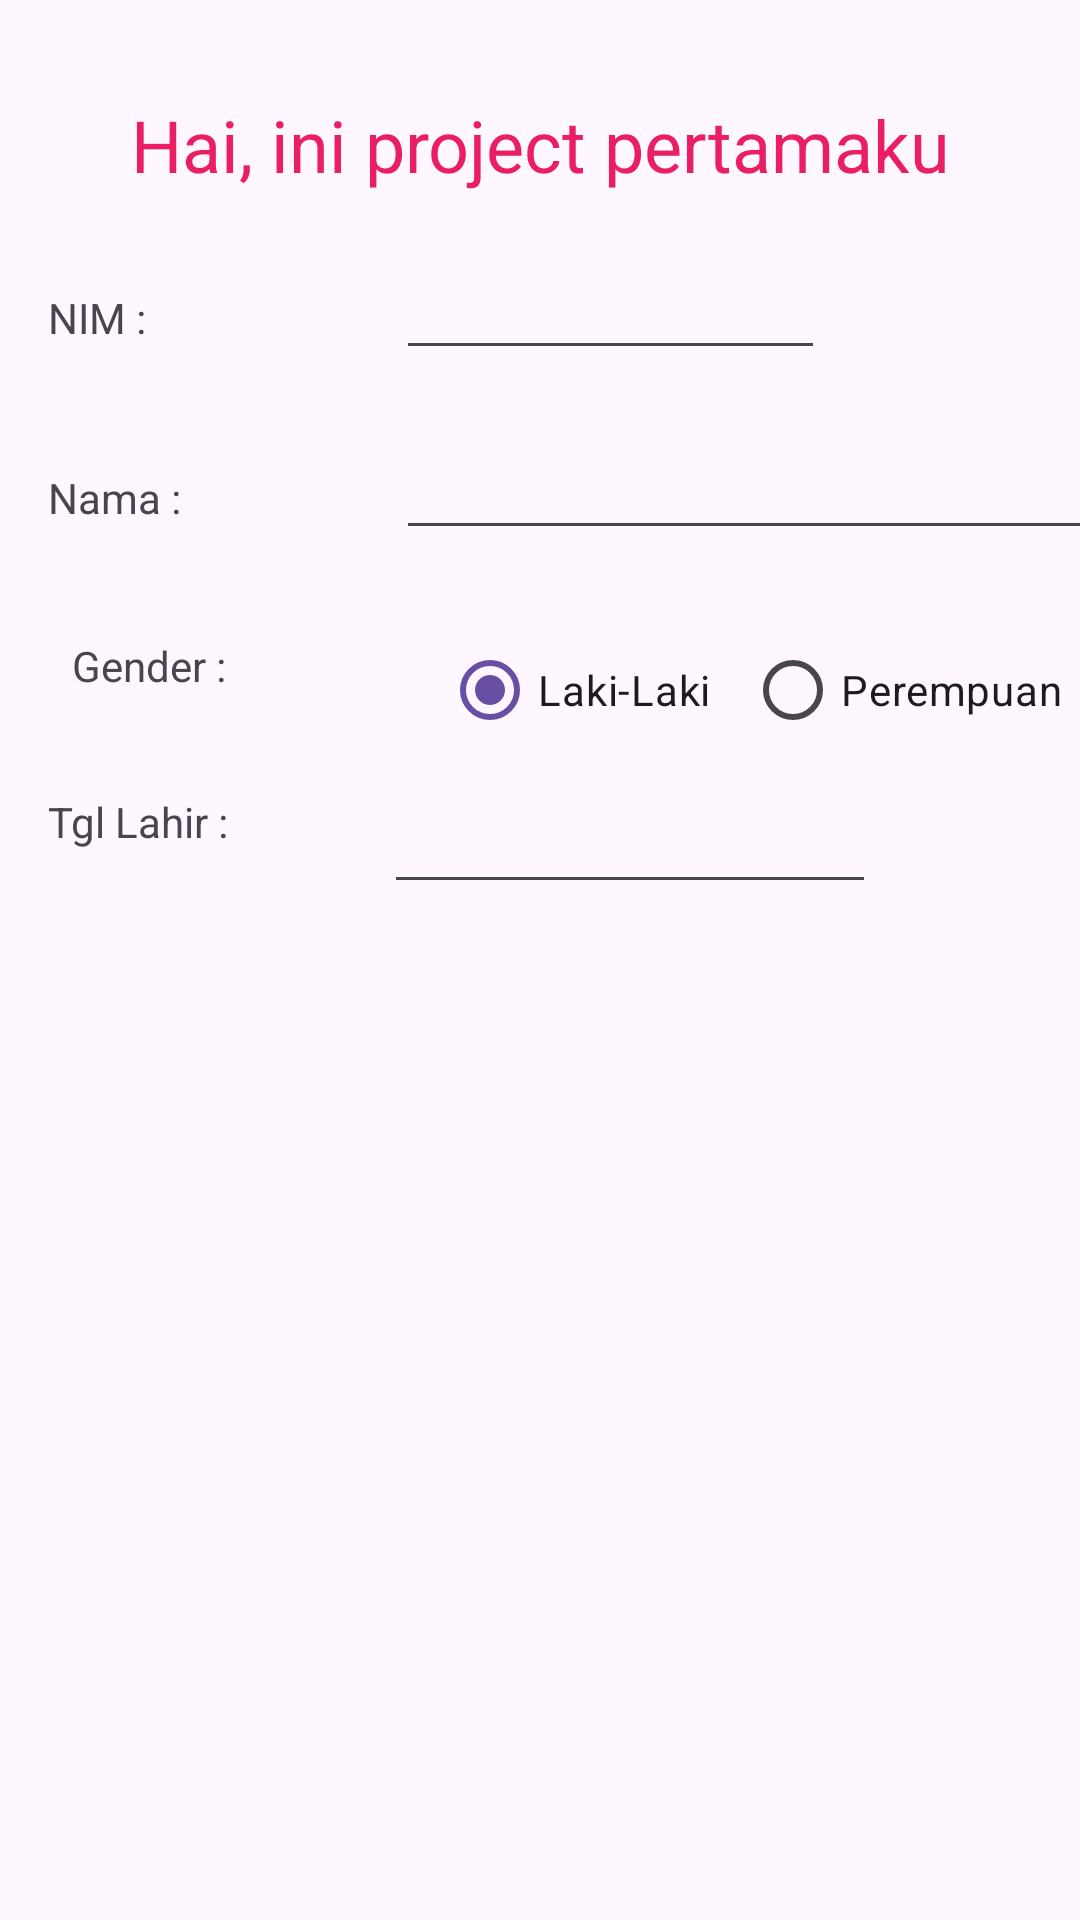

The Android layout XML behind this screen, and the referenced resources:
<!-- AndroidManifest.xml: application theme Theme.Project_2644 -->
<!-- res/layout/activity_main.xml -->
<?xml version="1.0" encoding="utf-8"?>
<androidx.constraintlayout.widget.ConstraintLayout xmlns:android="http://schemas.android.com/apk/res/android"
    xmlns:app="http://schemas.android.com/apk/res-auto"
    xmlns:tools="http://schemas.android.com/tools"
    android:layout_width="match_parent"
    android:layout_height="match_parent"
    tools:context=".MainActivity">

    <TextView
        android:id="@+id/textView9"
        android:layout_width="match_parent"
        android:layout_height="wrap_content"
        android:layout_marginStart="16dp"
        android:layout_marginTop="32dp"
        android:layout_marginEnd="16dp"
        android:text="Hai, ini project pertamaku"
        android:textAlignment="center"
        android:textColor="#E91E63"
        android:textSize="24sp"
        app:layout_constraintEnd_toEndOf="parent"
        app:layout_constraintHorizontal_bias="0.12"
        app:layout_constraintStart_toStartOf="parent"
        app:layout_constraintTop_toTopOf="parent" />

    <TextView
        android:id="@+id/textView"
        android:layout_width="100sp"
        android:layout_height="wrap_content"
        android:layout_marginStart="16dp"
        android:layout_marginTop="32dp"
        android:text="NIM :"
        app:layout_constraintStart_toStartOf="parent"
        app:layout_constraintTop_toBottomOf="@+id/textView9" />

    <TextView
        android:id="@+id/textView2"
        android:layout_width="100sp"
        android:layout_height="wrap_content"
        android:layout_marginStart="16dp"
        android:layout_marginTop="92dp"
        android:text="Nama :"
        app:layout_constraintStart_toStartOf="parent"
        app:layout_constraintTop_toBottomOf="@+id/textView9" />

    <EditText
        android:id="@+id/editTextText6"
        android:layout_width="246dp"
        android:layout_height="43dp"
        android:layout_marginStart="16dp"
        android:layout_marginTop="76dp"
        android:ems="10"
        android:inputType="text"
        app:layout_constraintStart_toEndOf="@+id/textView2"
        app:layout_constraintTop_toBottomOf="@+id/textView9" />

    <RadioGroup
        android:layout_width="wrap_content"
        android:layout_height="wrap_content"
        android:layout_marginStart="56dp"
        android:layout_marginTop="148dp"
        android:orientation="horizontal"
        app:layout_constraintStart_toEndOf="@+id/textView7"
        app:layout_constraintTop_toBottomOf="@+id/textView9">

        <RadioButton
            android:id="@+id/radioButton"
            android:layout_width="101dp"
            android:layout_height="28dp"
            android:layout_marginStart="16dp"
            android:layout_marginTop="2dp"
            android:checked="true"
            android:text="Laki-Laki"
            app:layout_constraintStart_toEndOf="@+id/textView7"
            app:layout_constraintTop_toBottomOf="@+id/textView9" />

        <RadioButton
            android:id="@+id/radioButton4"
            android:layout_width="108dp"
            android:layout_height="31dp"
            android:layout_marginTop="2dp"
            android:text="Perempuan"
            app:layout_constraintStart_toEndOf="@+id/radioButton"
            app:layout_constraintTop_toBottomOf="@+id/textView9" />
    </RadioGroup>

    <TextView
        android:id="@+id/textView8"
        android:layout_width="wrap_content"
        android:layout_height="wrap_content"
        android:layout_marginStart="16dp"
        android:layout_marginTop="200dp"
        android:text="Tgl Lahir :"
        app:layout_constraintStart_toStartOf="parent"
        app:layout_constraintTop_toBottomOf="@+id/textView9" />

    <EditText
        android:id="@+id/editTextDate"
        android:layout_width="164dp"
        android:layout_height="45dp"
        android:layout_marginStart="52dp"
        android:layout_marginTop="192dp"
        android:ems="10"
        android:inputType="date"
        app:layout_constraintStart_toEndOf="@+id/textView8"
        app:layout_constraintTop_toBottomOf="@+id/textView9" />

    <TextView
        android:id="@+id/textView7"
        android:layout_width="wrap_content"
        android:layout_height="wrap_content"
        android:layout_marginStart="24dp"
        android:layout_marginTop="148dp"
        android:text="Gender :"
        app:layout_constraintStart_toStartOf="parent"
        app:layout_constraintTop_toBottomOf="@+id/textView9" />

    <EditText
        android:id="@+id/editTextText5"
        android:layout_width="143dp"
        android:layout_height="43dp"
        android:layout_marginStart="16dp"
        android:layout_marginTop="16dp"
        android:ems="10"
        android:inputType="text"
        app:layout_constraintStart_toEndOf="@+id/textView"
        app:layout_constraintTop_toBottomOf="@+id/textView9" />

</androidx.constraintlayout.widget.ConstraintLayout>
<!-- resources referenced by this layout -->
<resources>
  <style name="Theme.Project_2644" parent="Base.Theme.Project_2644" />
  <style name="Base.Theme.Project_2644" parent="Theme.Material3.DayNight.NoActionBar">
          
          
      </style>
</resources>
